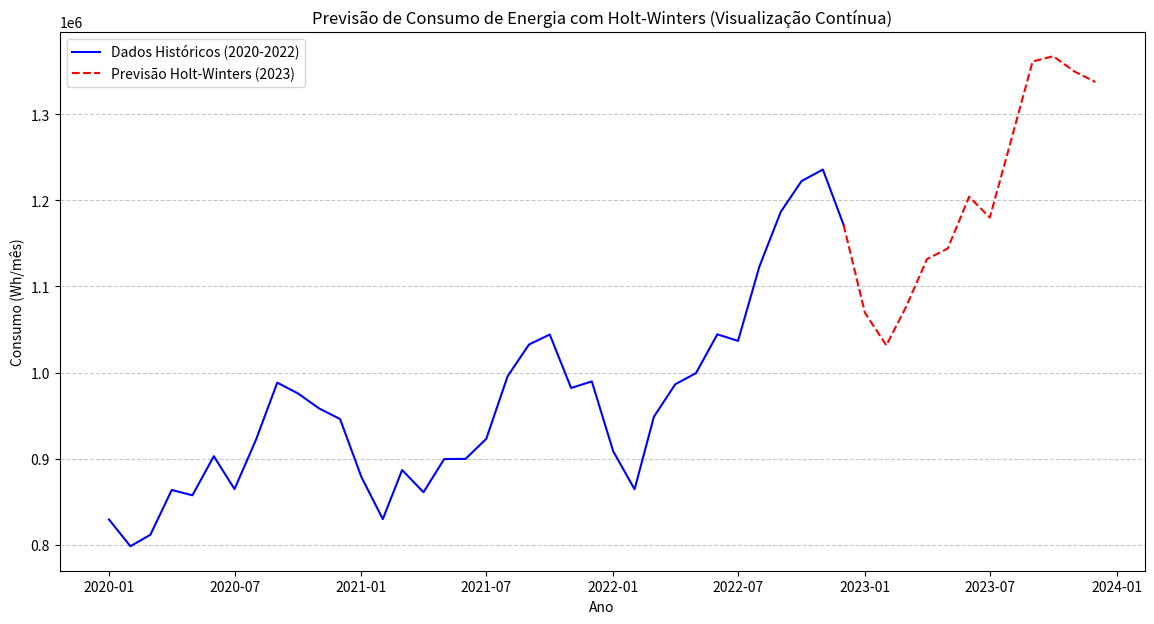

Reproduce this figure in Python.
import pandas as pd
import matplotlib.pyplot as plt

def holt_winters_multiplicativo(series, L, alpha, beta, gamma, h):
    """
    Implementação do método Holt-Winters Multiplicativo do zero.

    :param series: lista de valores da série temporal
    :param L: comprimento do período sazonal (ex: 12 para dados mensais)
    :param alpha: parâmetro de suavização para o nível (0 < alpha < 1)
    :param beta: parâmetro de suavização para a tendência (0 < beta < 1)
    :param gamma: parâmetro de suavização para a sazonalidade (0 < gamma < 1)
    :param h: número de passos à frente para prever
    :return: lista com os h valores previstos
    """
    # 1. Verificação inicial
    if len(series) < L:
        raise ValueError("A série temporal precisa ter pelo menos um ciclo sazonal completo (L).")

    # 2. Inicialização
    nivel_anterior = sum(series[0:L]) / L
    tendencia_anterior = (sum(series[L:2*L]) - sum(series[0:L])) / L**2 if len(series) >= 2*L else (series[L-1] - series[0]) / (L-1)
    
    fatores_sazonais = []
    # Divide cada valor do primeiro ciclo pela média do ciclo para obter os fatores
    for i in range(L):
        fatores_sazonais.append(series[i] / nivel_anterior)
    
    # Lista para armazenar os valores ajustados (para referência)
    ajustados = [] 
    
    # 3. Loop iterativo para calcular nível, tendência e sazonalidade
    for t in range(L, len(series)):
        valor_atual = series[t]
        
        # Último fator sazonal correspondente (do ciclo anterior)
        fator_sazonal_anterior = fatores_sazonais[t-L]

        # Cálculo do Nível
        nivel_atual = alpha * (valor_atual / fator_sazonal_anterior) + (1 - alpha) * (nivel_anterior + tendencia_anterior)
        
        # Cálculo da Tendência
        tendencia_atual = beta * (nivel_atual - nivel_anterior) + (1 - beta) * tendencia_anterior
        
        # Cálculo da Sazonalidade
        fator_sazonal_atual = gamma * (valor_atual / nivel_atual) + (1 - gamma) * fator_sazonal_anterior
        
        # Adiciona o novo fator sazonal à lista
        fatores_sazonais.append(fator_sazonal_atual)
        
        # Atualiza as variáveis para a próxima iteração
        nivel_anterior = nivel_atual
        tendencia_anterior = tendencia_atual
        
        # Adiciona o valor ajustado (previsão de 1 passo)
        ajustados.append((nivel_anterior + tendencia_anterior) * fator_sazonal_anterior)

    # 4. Previsão para h passos à frente
    previsao = []
    for i in range(h):
        # O índice do fator sazonal é pego do último ciclo completo conhecido
        indice_sazonal = len(series) - L + i
        
        valor_previsto = (nivel_anterior + (i + 1) * tendencia_anterior) * fatores_sazonais[indice_sazonal]
        previsao.append(valor_previsto)
        
    return previsao, ajustados


# --- SCRIPT PRINCIPAL ---


dados_consumo_norte = [
    # 2021
    829320, 798266, 811549, 863586, 857418, 902817, 864643, 921609, 988246, 975713, 958134, 946016,
    # 2022
    878646, 829751, 886754, 860992, 899520, 899714, 923014, 995812, 1032570, 1044150, 982073, 989692, 
    # 2023
    908625, 864397, 948603, 986381, 999291, 1044383, 1036735, 1123220, 1186719, 1222328, 1235789, 1171554
]

dados_consumo_nordeste = [
    # 2021
    2763245, 2623494, 2731576, 2778757, 2541573, 2567474, 2478002, 2462687, 2660694, 2679149, 2668151, 2831641,
    # 2022
    2687342, 2575410, 2805342, 2628482, 2676007, 2469464, 2467219, 2492009, 2614394, 2653200, 2807406, 2839078, 
    # 2023
    2805490, 2778417, 2861484, 2795542, 2923572, 2711658, 2611503, 2703657, 2874947, 2899670, 3119037, 3097684
]

dados_consumo_sudeste = [
    # 2021
    6604401, 6235408, 6357289, 6390169, 5526107, 5549613, 5404190, 5472932, 5975072, 5758807, 5674137, 6024669,
    # 2022
    5992623, 6037501, 6641314, 6255459, 5701319, 5493254, 5538689, 5545784, 5694638, 5755198, 5951934, 6316138, 
    # 2023
    5855814, 6333221, 6529244, 6888977, 5936009, 5838541, 5751791, 5929765, 6212348, 6607791, 6880970, 7080334
]

dados_consumo_sul = [
    # 2021
    2273434, 2119585, 2205119, 2122892, 1881304, 1873584, 1964097, 1982015, 1836742, 1878103, 1945066, 2082091,
    # 2022
    2347818, 2348276, 2392262, 1963868, 1873783, 1994035, 1988103, 1948832, 1980822, 1936082, 2004807, 2202811, 
    # 2023
    2347985, 2605102, 2503873, 2354968, 2049470, 2064325, 2112131, 2062813, 2052123, 2210632, 2176246, 2446622
]

dados_consumo_centro_oeste = [
    # 2021
    1183630, 1099086, 1150854, 1203491, 1067692, 1119338, 1000703, 1010658, 1250428, 1260246, 1146710, 1214616,
    # 2022
    1157091, 1128228, 1194911, 1163440, 1126353, 1059951, 1058762, 1093208, 1182829, 1216586, 1203484, 1268871, 
    # 2023
    1152181, 1149605, 1223054, 1227059, 1170399, 1129768, 1071272, 1179502, 1318676, 1479546, 1529415, 1522554
]

# Parâmetros definidos pelo usuário
ALPHA = 0.3
BETA = 0.1
GAMMA = 0.2
L = 12 # Ciclo sazonal de 12 meses
H = 12 # Prever os próximos 12 meses (2024)

# Chamar a função para obter a previsão de cada região
previsao_2024_norte, _ = holt_winters_multiplicativo(dados_consumo_norte, L, ALPHA, BETA, GAMMA, H)

previsao_2024_nordeste, _ = holt_winters_multiplicativo(dados_consumo_nordeste, L, ALPHA, BETA, GAMMA, H)

previsao_2024_sudeste, _ = holt_winters_multiplicativo(dados_consumo_sudeste, L, ALPHA, BETA, GAMMA, H)

previsao_2024_sul, _ = holt_winters_multiplicativo(dados_consumo_sul, L, ALPHA, BETA, GAMMA, H)

previsao_2024_centro_oeste, _ = holt_winters_multiplicativo(dados_consumo_centro_oeste, L, ALPHA, BETA, GAMMA, H)

# Exibir os resultados para cada região

meses = ["Janeiro", "Fevereiro", "Março", "Abril", "Maio", "Junho", 
         "Julho", "Agosto", "Setembro", "Outubro", "Novembro", "Dezembro"]

#Norte 
print("Resultados para região Norte")
for i in range(len(previsao_2024_norte)):
    print(f"{meses[i]} de 2024: {previsao_2024_norte[i]:.1f}")

#Nordeste
print("Resultados para região Nordeste")
for i in range(len(previsao_2024_nordeste)):
    print(f"{meses[i]} de 2024: {previsao_2024_nordeste[i]:.1f}")

#Sudeste
print("Resultados para região Sudeste")
for i in range(len(previsao_2024_sudeste)):
    print(f"{meses[i]} de 2024: {previsao_2024_sudeste[i]:.1f}")

#Sul
print("Resultados para região Sul")
for i in range(len(previsao_2024_sul)):
    print(f"{meses[i]} de 2024: {previsao_2024_sul[i]:.1f}")

#Centro Oeste
print("Resultados para região Centro Oeste")
for i in range(len(previsao_2024_centro_oeste)):
    print(f"{meses[i]} de 2024: {previsao_2024_centro_oeste[i]:.1f}")

# --- Visualização ---

# Criar a série histórica 
indice_historico = pd.date_range(start='2020-01-01', periods=len(dados_consumo_norte), freq='MS')
serie_historica = pd.Series(dados_consumo_norte, index=indice_historico)


# 1. Pegar o último ponto da série histórica para ser o ponto de conexão
ponto_de_conexao_indice = serie_historica.index[-1]
ponto_de_conexao_valor = serie_historica.iloc[-1]
ponto_de_conexao = pd.Series([ponto_de_conexao_valor], index=[ponto_de_conexao_indice])

# 2. Criar a série de previsão 
indice_previsao = pd.date_range(start='2023-01-01', periods=H, freq='MS')
serie_previsao = pd.Series(previsao_2024_norte, index=indice_previsao)

# 3. Concatenar o ponto de conexão com a série de previsão
serie_previsao_continua = pd.concat([ponto_de_conexao, serie_previsao])

# Plotar os resultados
plt.figure(figsize=(14, 7))
plt.plot(serie_historica, label='Dados Históricos (2020-2022)', color='blue')

# Plotar a nova série de previsão contínua
plt.plot(serie_previsao_continua, label='Previsão Holt-Winters (2023)', linestyle='--', color='red')

plt.title('Previsão de Consumo de Energia com Holt-Winters (Visualização Contínua)')
plt.xlabel('Ano')
plt.ylabel('Consumo (Wh/mês)')
plt.legend()
plt.grid(axis='y', linestyle='--', alpha=0.7)
plt.show()

#Repetindo o processo para as outras regiões